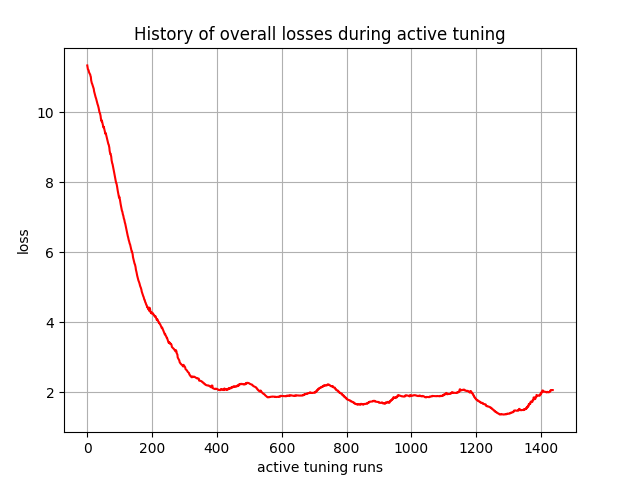

The table this chart was drawn from, first rows:
, 0
0, 11.33
1, 11.28
2, 11.22
3, 11.21
4, 11.2
5, 11.15
6, 11.13
7, 11.11
8, 11.09
9, 11.08
10, 11.03
11, 11.01
12, 10.91
13, 10.87
14, 10.83
15, 10.81
16, 10.78
17, 10.74
18, 10.72
19, 10.69
20, 10.67
21, 10.6
22, 10.56
23, 10.53
24, 10.49
25, 10.46
26, 10.42
27, 10.4
28, 10.36
29, 10.33
30, 10.29
31, 10.25
32, 10.22
33, 10.2
34, 10.16
35, 10.12
36, 10.07
37, 10.03
38, 9.989
39, 9.977
40, 9.938
41, 9.899
42, 9.819
43, 9.779
44, 9.739
45, 9.762
46, 9.721
47, 9.68
48, 9.646
49, 9.604
50, 9.562
51, 9.58
52, 9.544
53, 9.507
54, 9.46
55, 9.42
56, 9.382
57, 9.399
58, 9.36
59, 9.32
... 1,377 more rows
